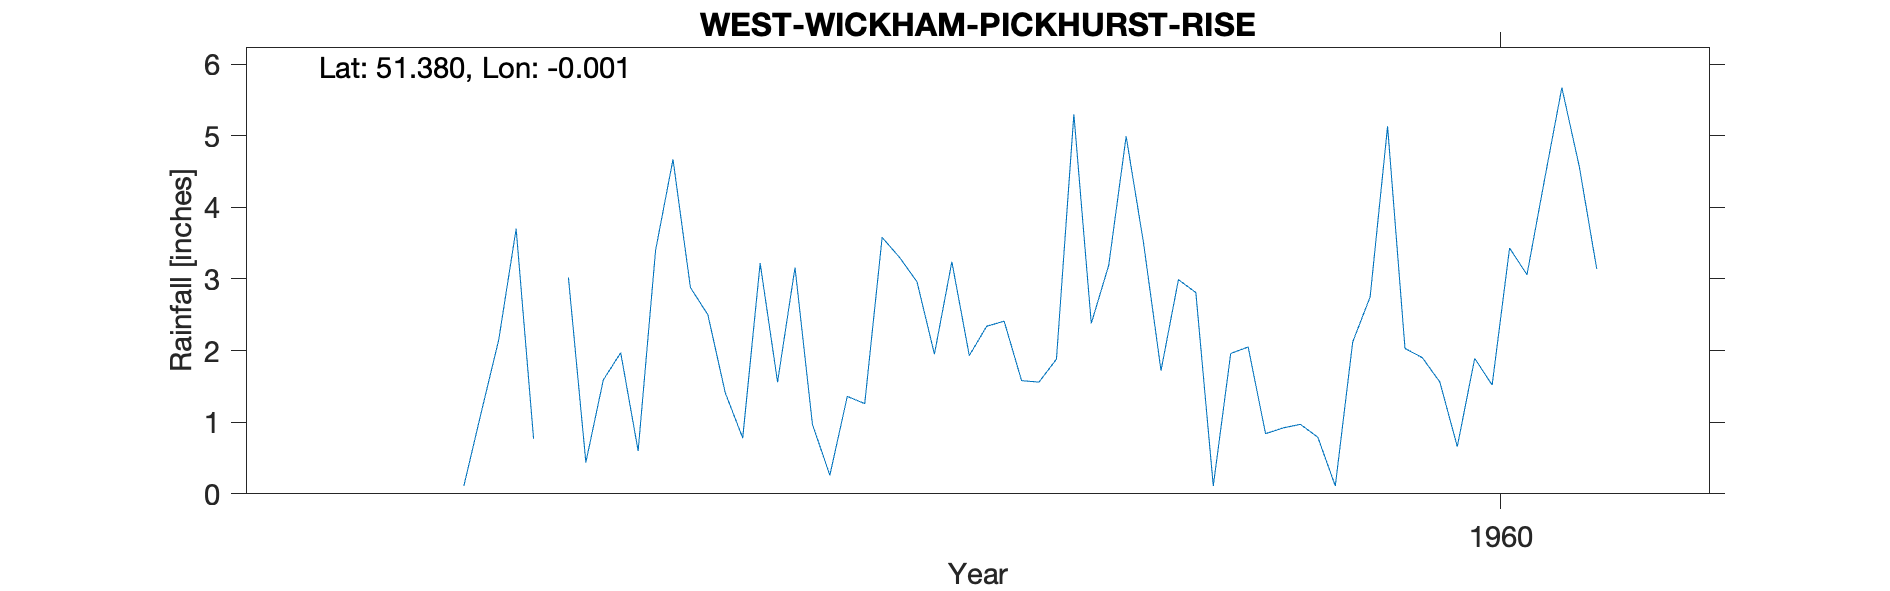

Values plotted in this chart, from the file beside it:
WEST-WICKHAM-PICKHURST-RISE, , , , , , , , , , 
Grid ref, TQ392664, Long, -0.001228, Lat, 51.38, Elevation, 250, ft, , 
Station no, 395/2, , , , , , , , , 
, 1951, 1952, 1953, 1954, 1955, 1956, 1957, 1958, 1959, 1960
January, , , , , , 3.02, 1.56, 2.34, 2.81, 2.03
February, , , , , , 0.44, 3.16, 2.41, 0.11, 1.9
March, , , , , , 1.59, 0.97, 1.58, 1.96, 1.56
April, , , , , , 1.97, 0.26, 1.56, 2.05, 0.66
May, , , , , , 0.6, 1.36, 1.88, 0.84, 1.89
June, , , , , , 3.4, 1.26, 5.3, 0.92, 1.52
July, , , , , 0.11, 4.67, 3.58, 2.38, 0.97, 3.43
August, , , , , 1.14, 2.88, 3.3, 3.19, 0.79, 3.06
September, , , , , 2.15, 2.5, 2.96, 4.99, 0.11, 4.38
October, , , , , 3.7, 1.41, 1.95, 3.5, 2.12, 5.67
November, , , , , 0.77, 0.78, 3.24, 1.72, 2.75, 4.57
December, , , , , , 3.22, 1.93, 2.99, 5.13, 3.14
Total, , , , , , 26.48, 25.53, 33.84, 20.56, 33.81
1955 Jan-Jun Dec estimated, , , , , , , , , , 
1959 Feb IDR, , , , , , , , , , 
